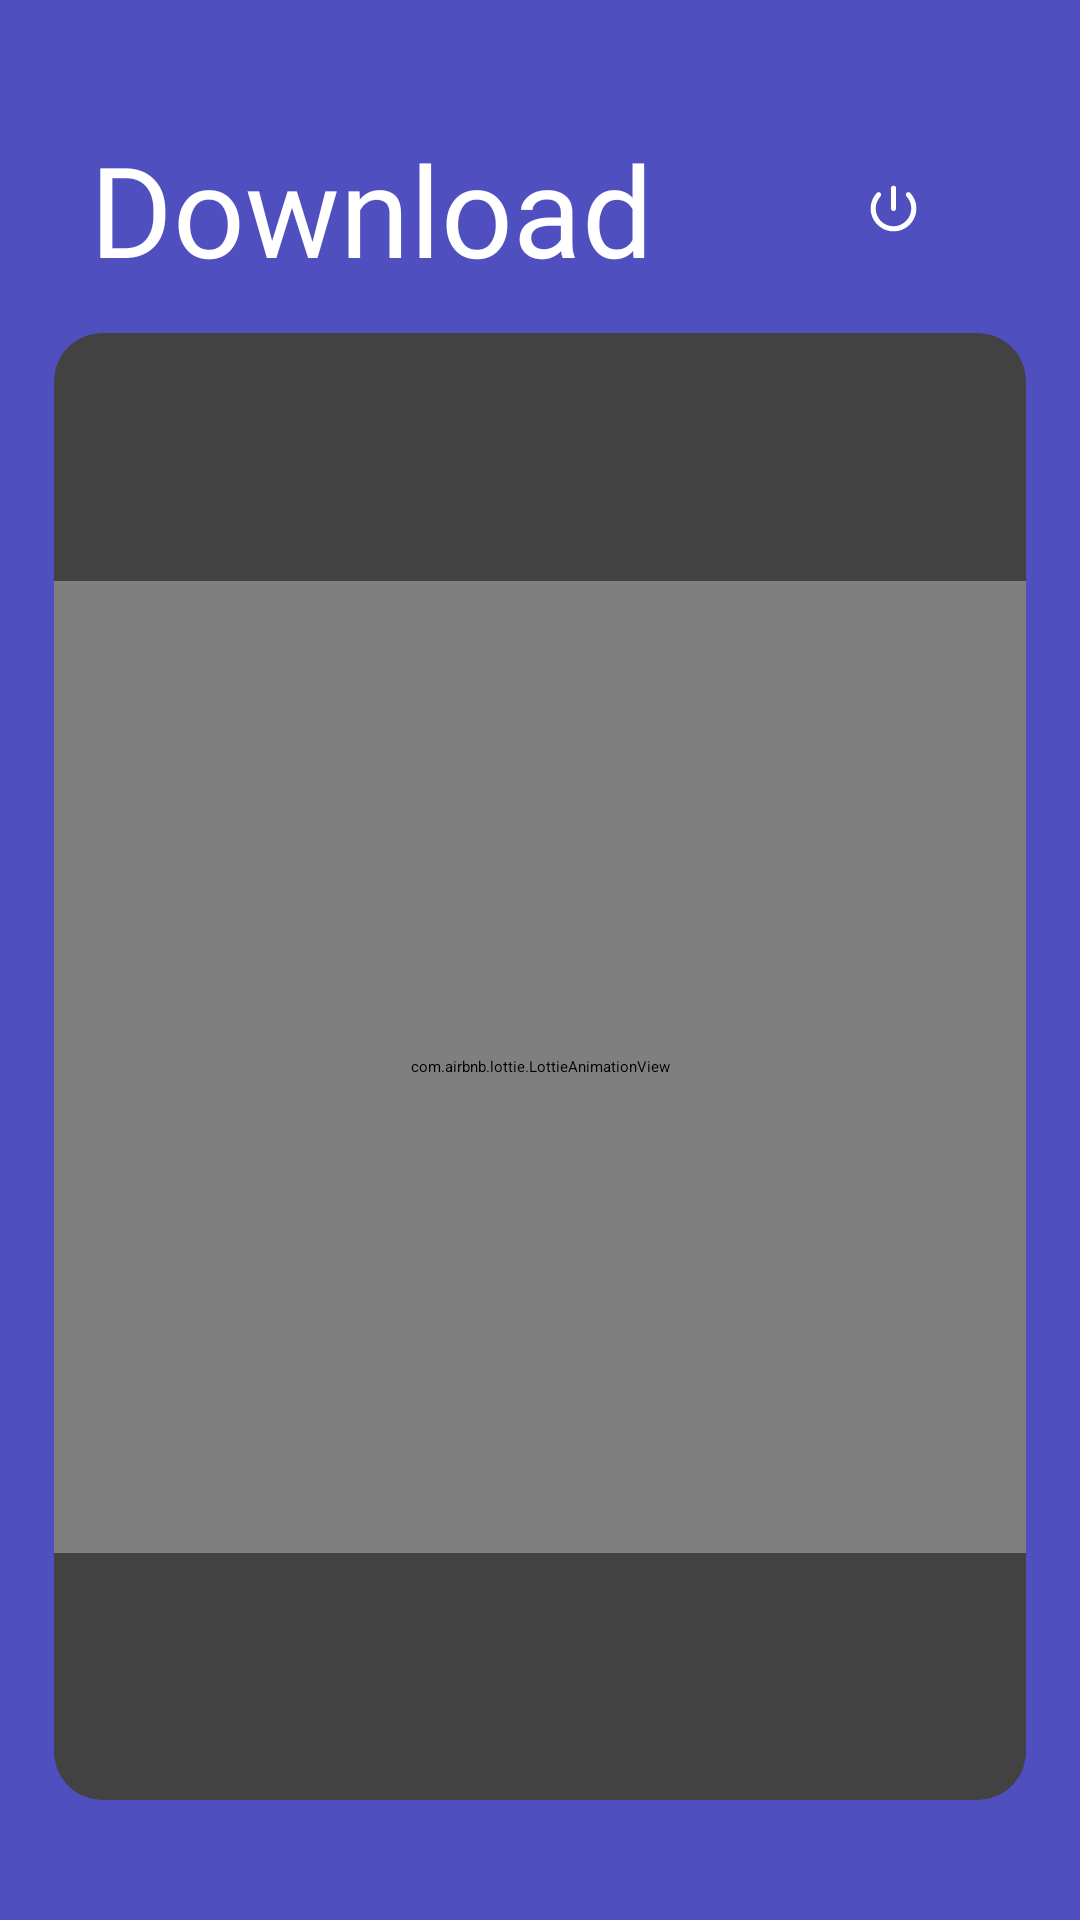

This screen was rendered from an Android layout file. Write that file and the resources it references.
<!-- AndroidManifest.xml: application theme Theme.App.Starting -->
<!-- res/layout/fragment_download.xml -->
<?xml version="1.0" encoding="utf-8"?>

<FrameLayout xmlns:android="http://schemas.android.com/apk/res/android"
    xmlns:app="http://schemas.android.com/apk/res-auto"
    xmlns:tools="http://schemas.android.com/tools"
    android:id="@+id/flRootFragmentDownload"
    android:layout_width="match_parent"
    android:layout_height="match_parent"
    tools:context=".ui.fragments.FavouriteFragment">

    <androidx.constraintlayout.widget.ConstraintLayout
        android:layout_width="match_parent"
        android:layout_height="match_parent"
        android:paddingTop="24dp"
        android:paddingBottom="36dp"
        android:background="@color/backgroundColor">

        <androidx.constraintlayout.widget.Guideline
            android:id="@+id/g1"
            android:layout_width="wrap_content"
            android:layout_height="wrap_content"
            android:orientation="vertical"
            app:layout_constraintGuide_percent=".05" />

        <androidx.constraintlayout.widget.Guideline
            android:id="@+id/g2"
            android:layout_width="wrap_content"
            android:layout_height="wrap_content"
            android:orientation="vertical"
            app:layout_constraintGuide_percent=".95" />

        <androidx.constraintlayout.widget.Guideline
            android:id="@+id/g3"
            android:layout_width="wrap_content"
            android:layout_height="wrap_content"
            android:orientation="horizontal"
            app:layout_constraintGuide_percent=".15" />

        <androidx.constraintlayout.widget.Guideline
            android:id="@+id/g4"
            android:layout_width="wrap_content"
            android:layout_height="wrap_content"
            android:orientation="horizontal"
            app:layout_constraintGuide_percent=".03" />

        <TextView
            android:id="@+id/tvDownloadHeading"
            android:layout_width="0dp"
            android:layout_height="wrap_content"
            android:fontFamily="@font/first"
            android:paddingHorizontal="12dp"
            android:text="@string/download"
            android:textColor="@color/white"
            android:textSize="42sp"
            app:layout_constraintStart_toStartOf="@id/g1"
            app:layout_constraintTop_toTopOf="@id/g4" />

        <ImageView
            android:id="@+id/ivLogOutButton"
            android:layout_width="0dp"
            android:layout_height="0dp"
            android:layout_marginEnd="16dp"
            android:clickable="true"
            android:contentDescription="@string/app_name"
            android:focusable="true"
            android:padding="18dp"
            android:src="@drawable/icon_quit"
            app:layout_constraintBottom_toBottomOf="@id/tvDownloadHeading"
            app:layout_constraintDimensionRatio="1:1"
            app:layout_constraintEnd_toEndOf="@id/g2"
            app:layout_constraintTop_toTopOf="@id/tvDownloadHeading" />

        <androidx.cardview.widget.CardView
            android:id="@+id/cvDownloadContainer"
            android:layout_width="0dp"
            android:layout_height="0dp"
            android:layout_marginBottom="4dp"
            app:cardCornerRadius="16dp"
            app:cardElevation="12dp"
            app:layout_constraintBottom_toBottomOf="parent"
            app:layout_constraintEnd_toEndOf="@id/g2"
            app:layout_constraintStart_toStartOf="@id/g1"
            app:layout_constraintTop_toTopOf="@id/g3">

            <androidx.recyclerview.widget.RecyclerView
                android:id="@+id/rvDownloadRecycler"
                android:layout_width="match_parent"
                android:layout_height="match_parent"
                android:elevation="16dp" />
        </androidx.cardview.widget.CardView>

        <com.airbnb.lottie.LottieAnimationView
            android:id="@+id/lavNoDownloadsLayout"
            android:layout_width="0dp"
            android:layout_height="0dp"
            android:elevation="16dp"
            android:visibility="visible"
            app:layout_constraintBottom_toBottomOf="@+id/cvDownloadContainer"
            app:layout_constraintDimensionRatio="1:1"
            app:layout_constraintEnd_toEndOf="@id/cvDownloadContainer"
            app:layout_constraintStart_toStartOf="@id/cvDownloadContainer"
            app:layout_constraintTop_toTopOf="@id/cvDownloadContainer"
            app:lottie_autoPlay="true"
            app:lottie_loop="true"
            app:lottie_rawRes="@raw/nothing"
            app:lottie_speed="0.5" />
    </androidx.constraintlayout.widget.ConstraintLayout>
</FrameLayout>
<!-- resources referenced by this layout -->
<resources>
  <color name="backgroundColor">#4F4FBF</color>
  <color name="white">#FFFFFFFF</color>
  <!-- drawable icon_quit (drawable) -->
  <vector xmlns:android="http://schemas.android.com/apk/res/android"
      android:width="24dp"
      android:height="24dp"
      android:tint="@color/white"
      android:viewportWidth="24"
      android:viewportHeight="24">
      <path
          android:fillColor="@android:color/white"
          android:pathData="M12,3c-0.55,0 -1,0.45 -1,1v8c0,0.55 0.45,1 1,1s1,-0.45 1,-1L13,4c0,-0.55 -0.45,-1 -1,-1zM17.14,5.86c-0.39,0.39 -0.38,1 -0.01,1.39 1.13,1.2 1.83,2.8 1.87,4.57 0.09,3.83 -3.08,7.13 -6.91,7.17C8.18,19.05 5,15.9 5,12c0,-1.84 0.71,-3.51 1.87,-4.76 0.37,-0.39 0.37,-1 -0.01,-1.38 -0.4,-0.4 -1.05,-0.39 -1.43,0.02C3.98,7.42 3.07,9.47 3,11.74c-0.14,4.88 3.83,9.1 8.71,9.25 5.1,0.16 9.29,-3.93 9.29,-9 0,-2.37 -0.92,-4.51 -2.42,-6.11 -0.38,-0.41 -1.04,-0.42 -1.44,-0.02z" />
  </vector>
  <string name="app_name">Memento</string>
  <string name="download">Download</string>
  <style name="Theme.App.Starting" parent="Theme.SplashScreen">
          <item name="windowSplashScreenBackground">@color/backgroundColor</item>
          <item name="windowSplashScreenAnimatedIcon">@drawable/logo</item>
          <item name="windowSplashScreenAnimationDuration">1000</item>
          <item name="postSplashScreenTheme">@style/Theme.Memento</item>
      </style>
  <style name="Theme.Memento" parent="Theme.MaterialComponents.DayNight.NoActionBar">
          
          <item name="colorPrimary">@color/backgroundColor</item>
          <item name="colorPrimaryVariant">@color/backgroundColor</item>
          <item name="colorOnPrimary">@color/backgroundColor</item>
          
          <item name="colorSecondary">@color/backgroundColor</item>
          <item name="colorSecondaryVariant">@color/backgroundColor</item>
          <item name="colorOnSecondary">@color/backgroundColor</item>
          
          <item name="android:statusBarColor">?attr/colorPrimaryVariant</item>
          <item name="android:windowFullscreen">true</item>
          <item name="android:windowContentOverlay">@null</item>
      </style>
</resources>
